Image classification data set "dataset" (MrHarsh10/tspi_-RKNN_MobileNetV3 on GitHub). Class labels (5): cat, cattle, dog, house, pig.

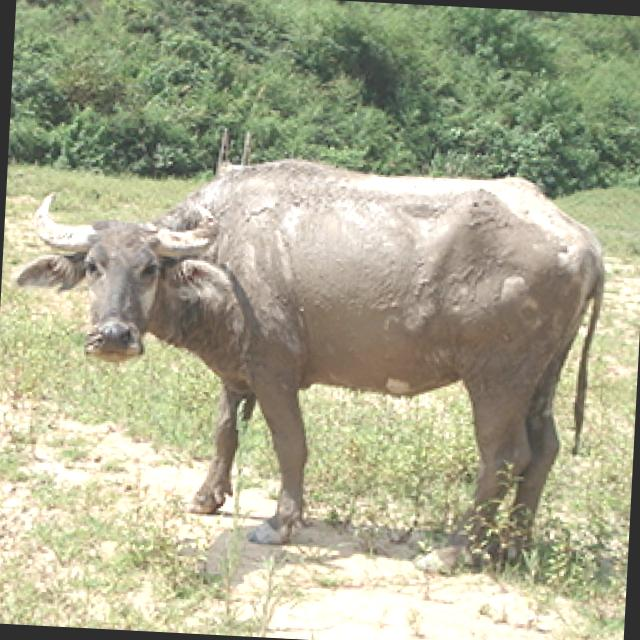
Label: cattle

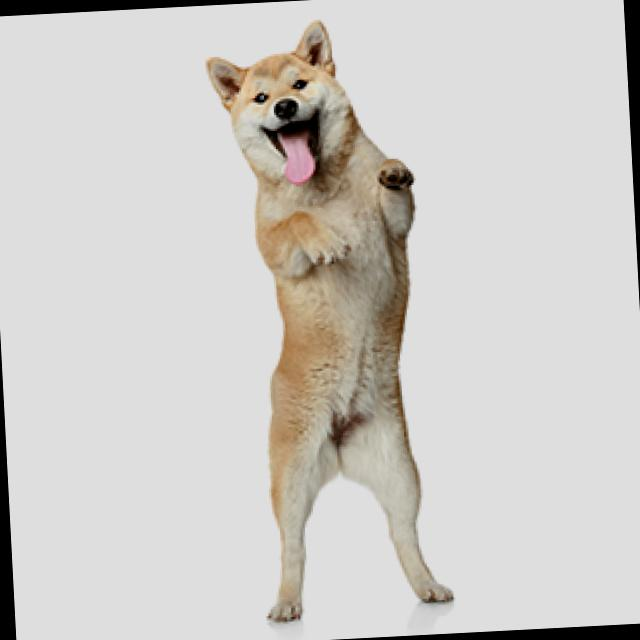
Label: dog

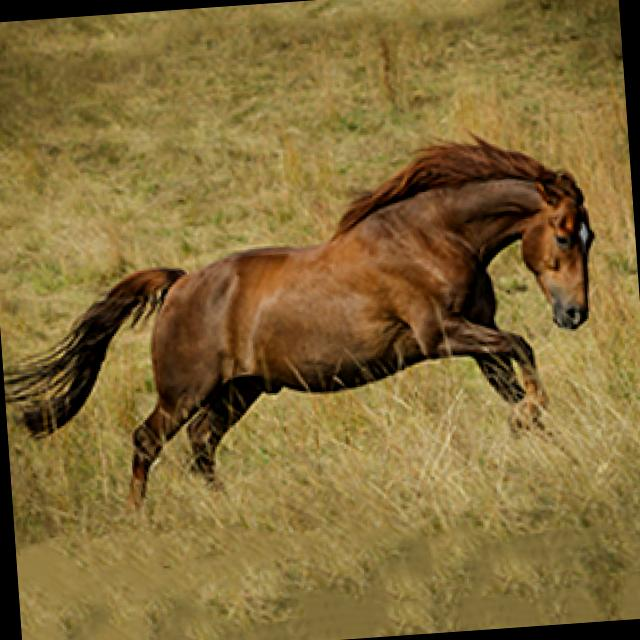
Label: house

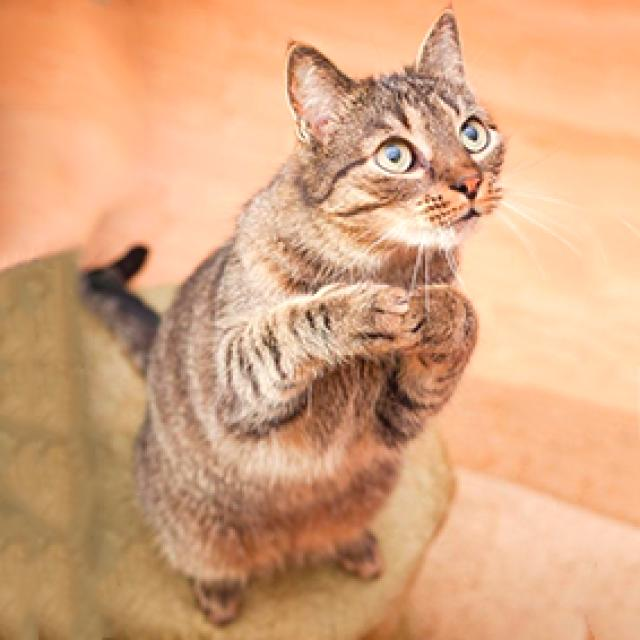
Label: cat

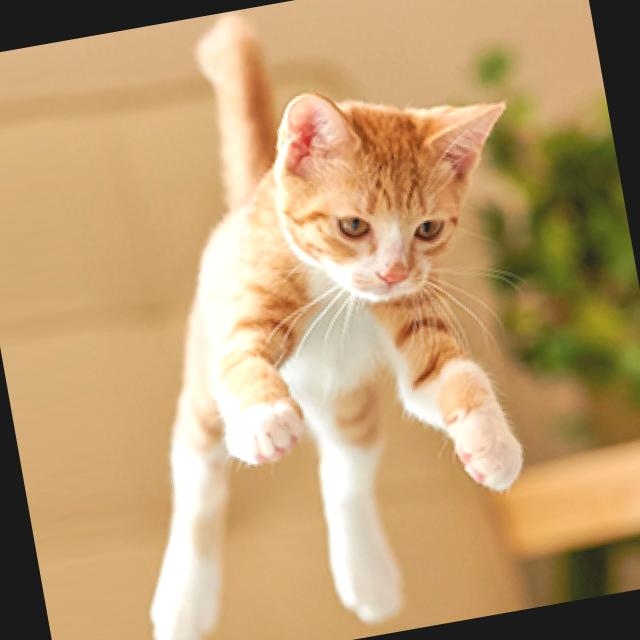
Label: cat

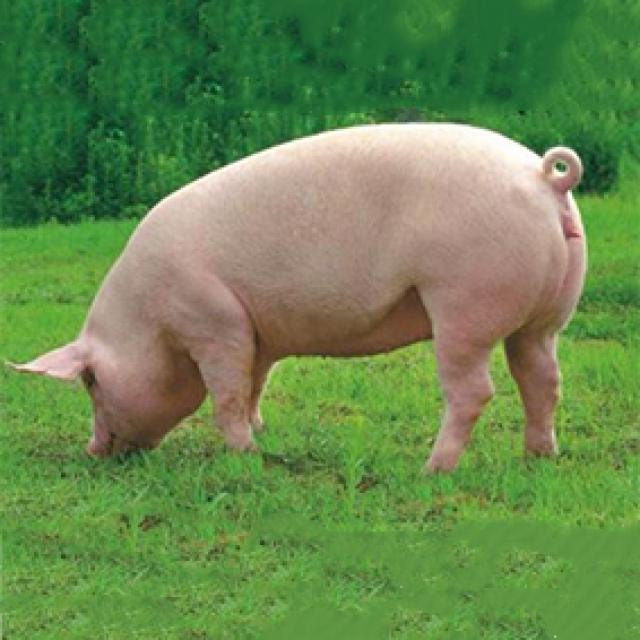
Label: pig
